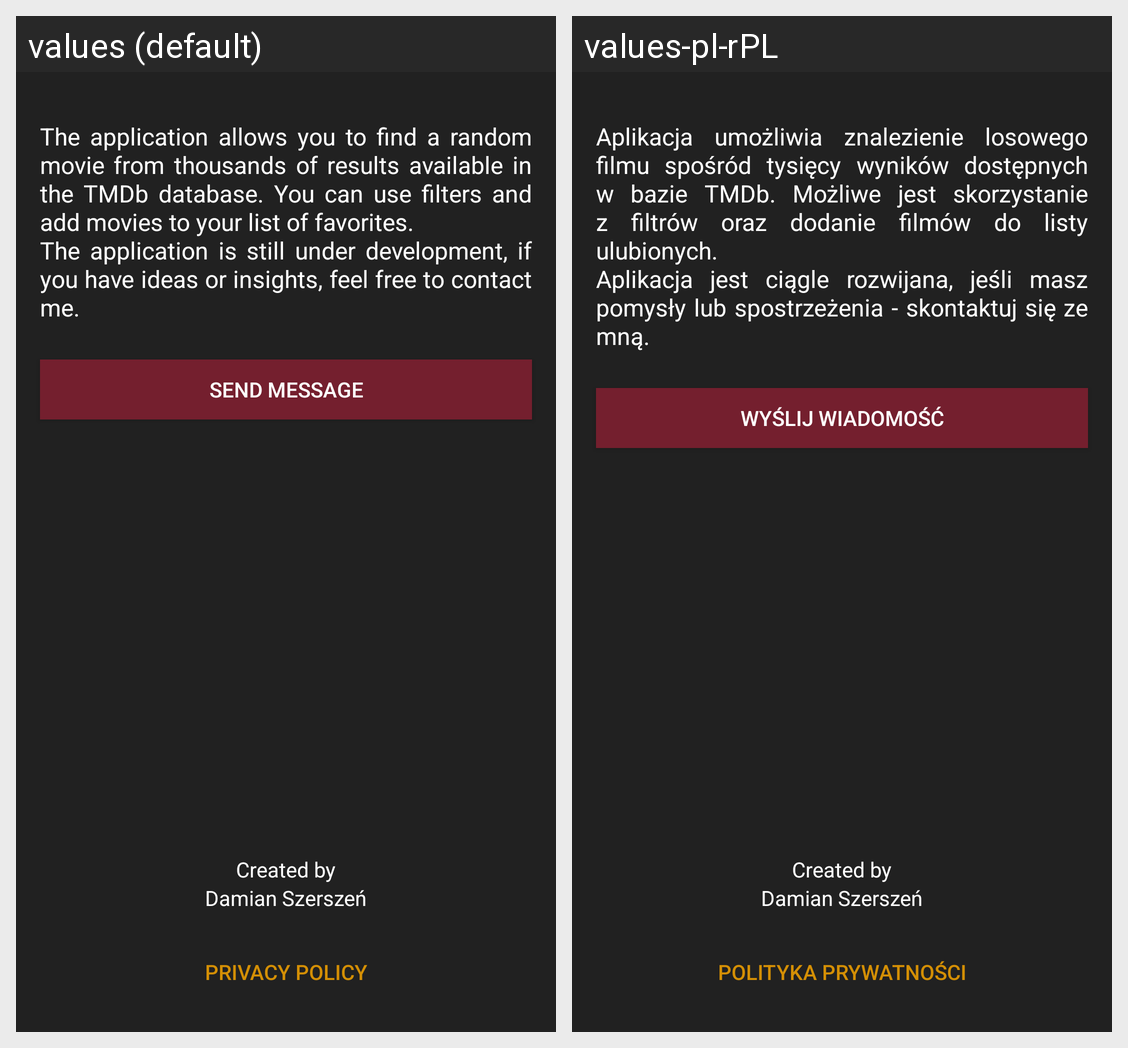

Strings drawn on this Android screen and how each of the app's shown locales translates them:
Android screen res/layout/activity_info.xml rendered under 2 locales, left to right: values (default), values-pl-rPL. Device: Nexus 5 (rendered at 1080×1920; each locale shown at half size, 540×960, under a caption strip naming it); theme AppTheme.
Strings drawn on this screen, with the default value and each locale's value (text and hints the layout hard-codes, and strings that could not be matched under every locale, appear in the picture but are not listed):

gameInfoStatic
  values: The application allows you to find a random movie from thousands of results available in the TMDb database. You can use filters and add movies to your list of favorites.
      The application is still under development, if you have ideas or insights, feel free to contact me.
  values-pl-rPL: Aplikacja umożliwia znalezienie losowego filmu spośród tysięcy wyników dostępnych w bazie TMDb. Możliwe jest skorzystanie z filtrów oraz dodanie filmów do listy ulubionych.
      Aplikacja jest ciągle rozwijana, jeśli masz pomysły lub spostrzeżenia - skontaktuj się ze mną.

sendMailButton
  values: Send message
  values-pl-rPL: Wyślij wiadomość

privacy_policy
  values: Privacy policy
  values-pl-rPL: Polityka prywatności

devName
  values: Damian Szerszeń
  values-pl-rPL: Damian Szerszeń  [not translated; the default value is used]
